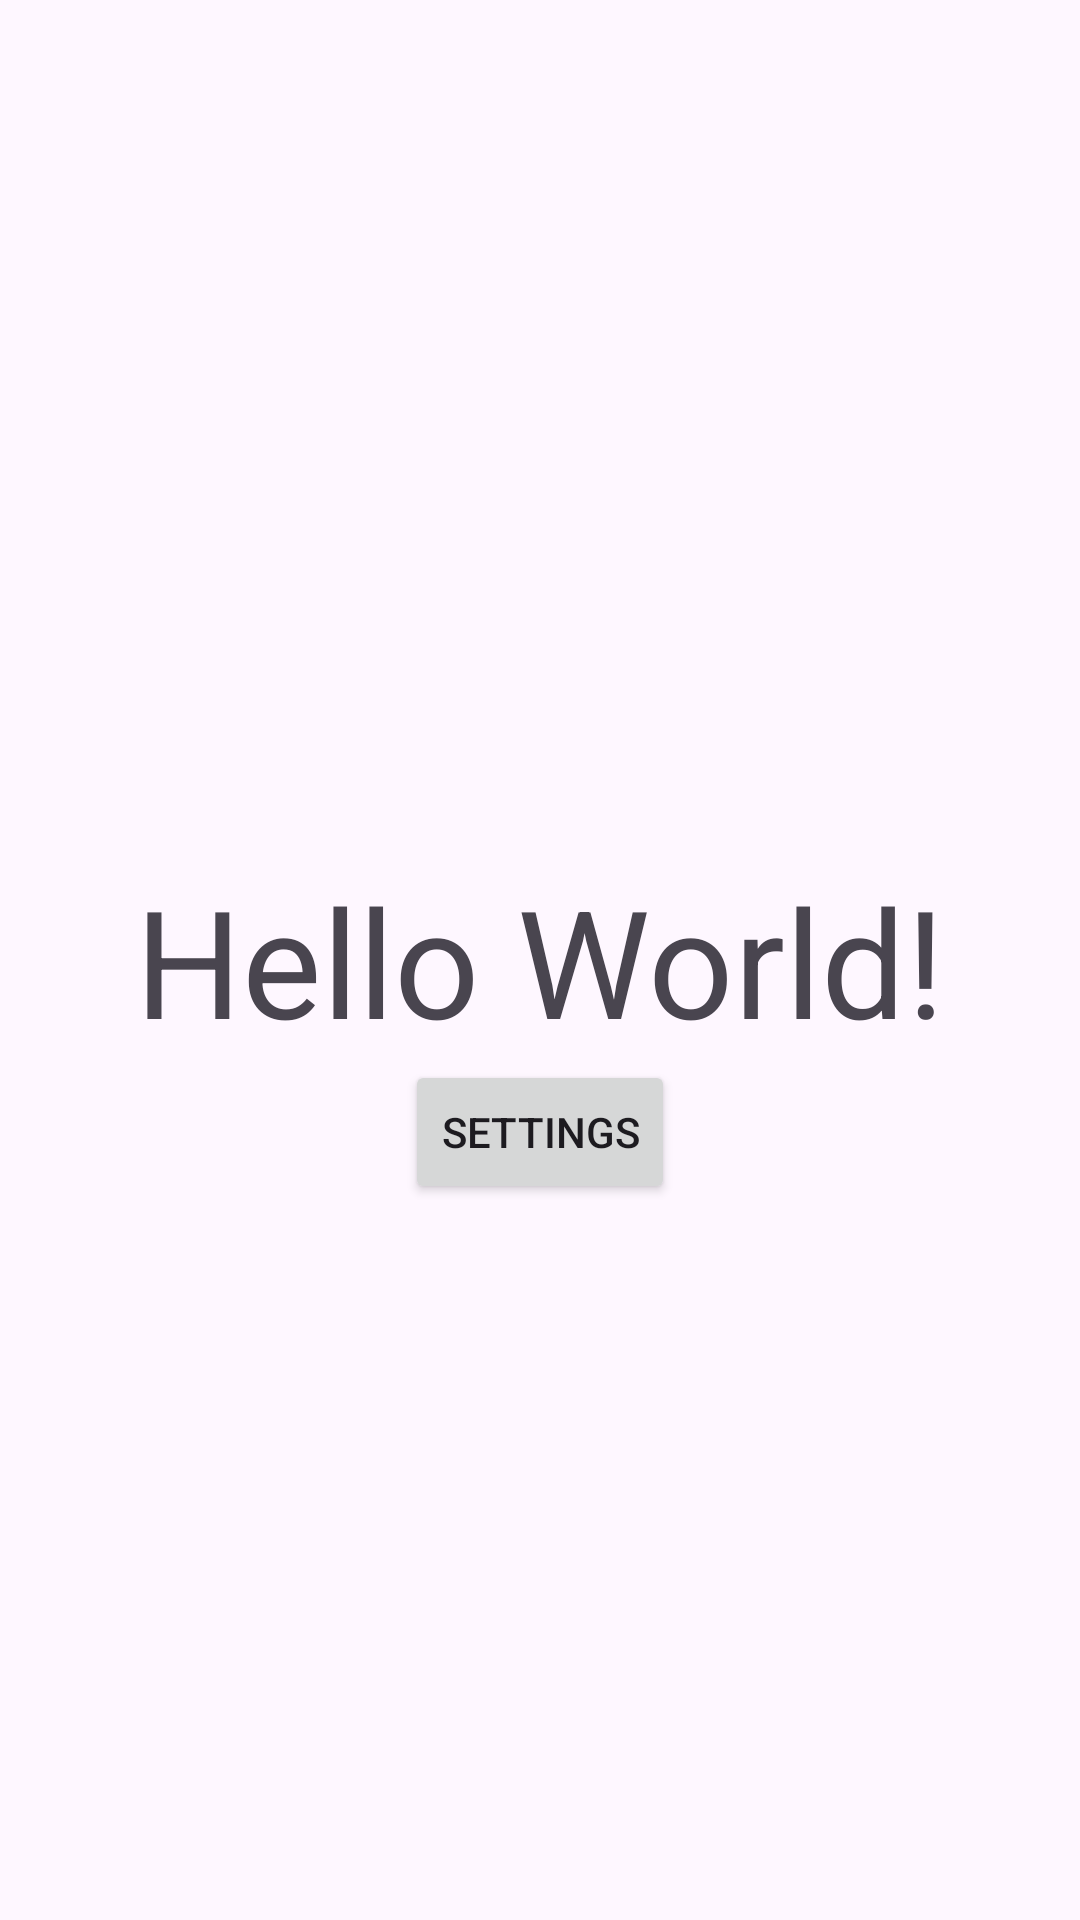

Write the Android layout XML for this screen, with the resource values it uses.
<!-- AndroidManifest.xml: application theme Theme.Abdullah1Dec2023WCCTDD -->
<!-- res/layout/activity_main.xml -->
<?xml version="1.0" encoding="utf-8"?>
<androidx.constraintlayout.widget.ConstraintLayout xmlns:android="http://schemas.android.com/apk/res/android"
    xmlns:app="http://schemas.android.com/apk/res-auto"
    xmlns:tools="http://schemas.android.com/tools"
    android:layout_width="match_parent"
    android:layout_height="match_parent"
    tools:context=".MainActivity">

    <TextView
        android:id="@+id/textView"
        android:layout_width="wrap_content"
        android:layout_height="wrap_content"
        android:text="Hello World!"
        android:textSize="50dp"
        app:layout_constraintBottom_toBottomOf="parent"
        app:layout_constraintEnd_toEndOf="parent"
        app:layout_constraintStart_toStartOf="parent"
        app:layout_constraintTop_toTopOf="parent" />

    <Button
        android:id="@+id/button"
        android:layout_width="wrap_content"
        android:layout_height="wrap_content"
        android:text="SETTINGS"
        app:layout_constraintEnd_toEndOf="parent"
        app:layout_constraintStart_toStartOf="parent"
        app:layout_constraintTop_toBottomOf="@+id/textView" />

</androidx.constraintlayout.widget.ConstraintLayout>
<!-- resources referenced by this layout -->
<resources>
  <style name="Theme.Abdullah1Dec2023WCCTDD" parent="Base.Theme.Abdullah1Dec2023WCCTDD" />
  <style name="Base.Theme.Abdullah1Dec2023WCCTDD" parent="Theme.Material3.DayNight.NoActionBar">
          
          
      </style>
</resources>
